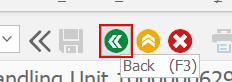
Task: Test Automation Project
Workflow: backSpace

Step 1: click on 'Button  Back (F3)' in window 'Detailed Data for Handling Unit *' (saplogon.exe)

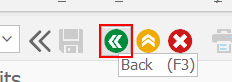
Step 2: click on 'Button  Back (F3)' in window 'Display Handling Units' (saplogon.exe)

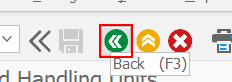
Step 3: click on 'Button  Back (F3)' in window 'HU Monitor: Selected Handling Units' (saplogon.exe)

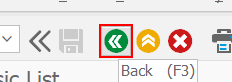
Step 4: click on 'Button  Back (F3)' in window 'Stock Overview: Basic List' (saplogon.exe)

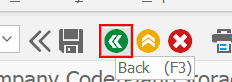
Step 5: click on 'Button  Back (F3)' in window 'Stock Overview: Company Code/Plant/Storage Location/Batch' (saplogon.exe)
